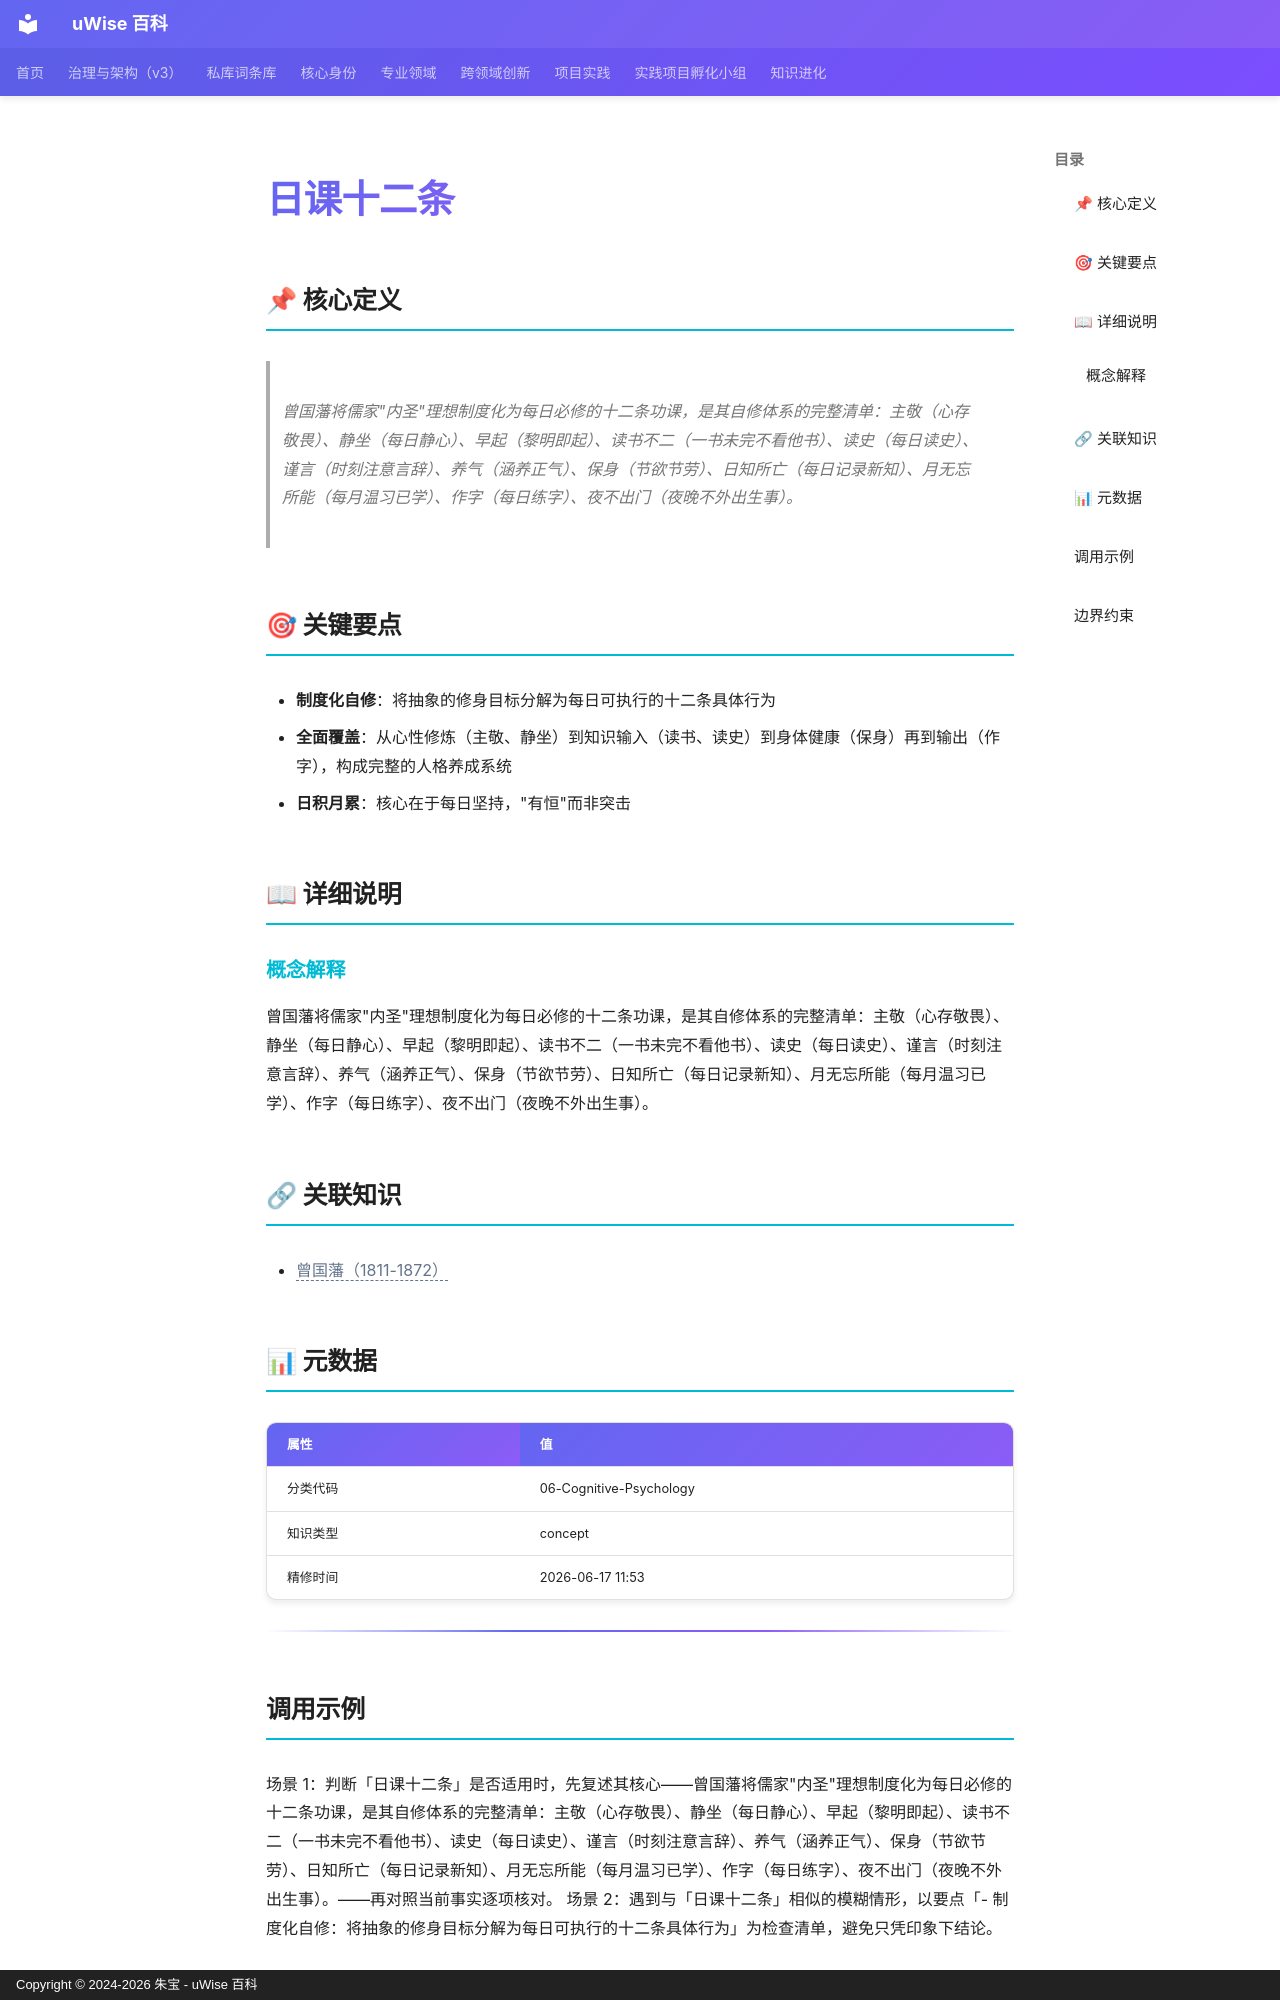

repository: zhubao315/uWise · page: vault-encyclopedia/md-d29cde1f/index.html · generator: mkdocs · copyright: Copyright © 2024-2026 朱宝 - uWise 百科

---
title: "日课十二条"
description: "曾国藩将儒家\"内圣\"理想制度化为每日必修的十二条功课，是其自修体系的完整清单：主敬（心存敬畏）、静坐（每日静心）、早起（黎明即起）、读书不二（一书未完不看他书）、读史（每日读史）、谨言（时刻注意言辞）、养气（涵养正气）、保身（节欲节劳）、日知所亡（每日记录新知）、月无忘所能（每月温习已学）、作字（每日练字）、夜不出门（夜晚不外出生事）。"
---

# 日课十二条

## 📌 核心定义

> 曾国藩将儒家"内圣"理想制度化为每日必修的十二条功课，是其自修体系的完整清单：主敬（心存敬畏）、静坐（每日静心）、早起（黎明即起）、读书不二（一书未完不看他书）、读史（每日读史）、谨言（时刻注意言辞）、养气（涵养正气）、保身（节欲节劳）、日知所亡（每日记录新知）、月无忘所能（每月温习已学）、作字（每日练字）、夜不出门（夜晚不外出生事）。

## 🎯 关键要点

- **制度化自修**：将抽象的修身目标分解为每日可执行的十二条具体行为
- **全面覆盖**：从心性修炼（主敬、静坐）到知识输入（读书、读史）到身体健康（保身）再到输出（作字），构成完整的人格养成系统
- **日积月累**：核心在于每日坚持，"有恒"而非突击

## 📖 详细说明

### 概念解释
曾国藩将儒家"内圣"理想制度化为每日必修的十二条功课，是其自修体系的完整清单：主敬（心存敬畏）、静坐（每日静心）、早起（黎明即起）、读书不二（一书未完不看他书）、读史（每日读史）、谨言（时刻注意言辞）、养气（涵养正气）、保身（节欲节劳）、日知所亡（每日记录新知）、月无忘所能（每月温习已学）、作字（每日练字）、夜不出门（夜晚不外出生事）。


## 🔗 关联知识

- <span class="uw-unresolved" data-target="曾国藩（1811-1872）" title="未解析的双链目标：曾国藩（1811-1872）">曾国藩（1811-1872）</span>

## 📊 元数据

| 属性 | 值 |
|------|-----|
| 分类代码 | 06-Cognitive-Psychology |
| 知识类型 | concept |
| 精修时间 | 2026-06-17 11:53 |

---

## 调用示例

场景 1：判断「日课十二条」是否适用时，先复述其核心——曾国藩将儒家"内圣"理想制度化为每日必修的十二条功课，是其自修体系的完整清单：主敬（心存敬畏）、静坐（每日静心）、早起（黎明即起）、读书不二（一书未完不看他书）、读史（每日读史）、谨言（时刻注意言辞）、养气（涵养正气）、保身（节欲节劳）、日知所亡（每日记录新知）、月无忘所能（每月温习已学）、作字（每日练字）、夜不出门（夜晚不外出生事）。——再对照当前事实逐项核对。
场景 2：遇到与「日课十二条」相似的模糊情形，以要点「- 制度化自修：将抽象的修身目标分解为每日可执行的十二条具体行为」为检查清单，避免只凭印象下结论。
